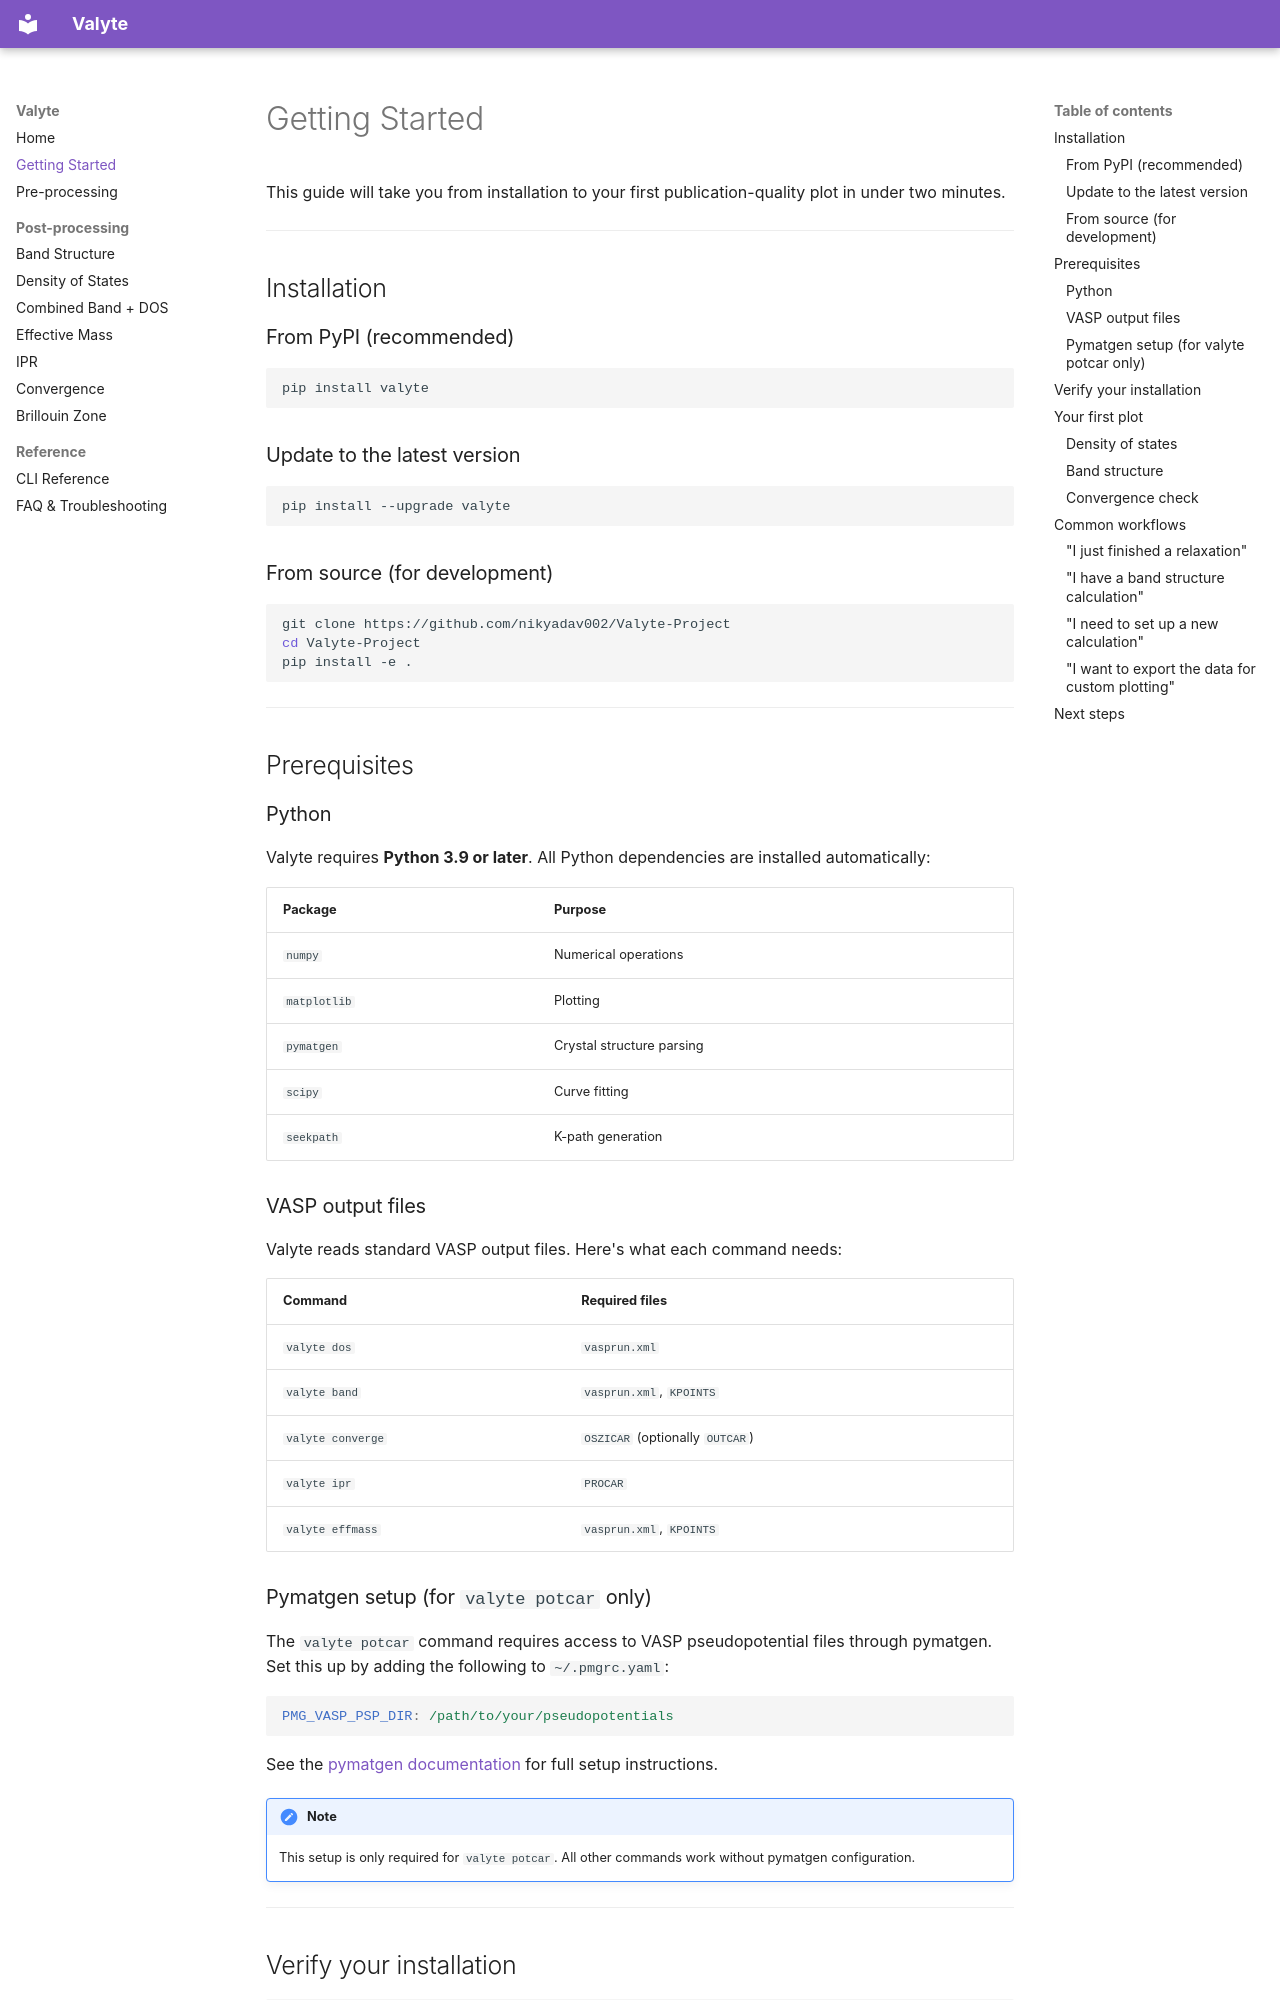

repository: nikyadav002/Valyte-Project · page: getting-started/index.html · generator: mkdocs

# Getting Started

This guide will take you from installation to your first publication-quality plot in under two minutes.

---

## Installation

### From PyPI (recommended)

```bash
pip install valyte
```

### Update to the latest version

```bash
pip install --upgrade valyte
```

### From source (for development)

```bash
git clone https://github.com/nikyadav002/Valyte-Project
cd Valyte-Project
pip install -e .
```

---

## Prerequisites

### Python

Valyte requires **Python 3.9 or later**. All Python dependencies are installed automatically:

| Package | Purpose |
|---|---|
| `numpy` | Numerical operations |
| `matplotlib` | Plotting |
| `pymatgen` | Crystal structure parsing |
| `scipy` | Curve fitting |
| `seekpath` | K-path generation |

### VASP output files

Valyte reads standard VASP output files. Here's what each command needs:

| Command | Required files |
|---|---|
| `valyte dos` | `vasprun.xml` |
| `valyte band` | `vasprun.xml`, `KPOINTS` |
| `valyte converge` | `OSZICAR` (optionally `OUTCAR`) |
| `valyte ipr` | `PROCAR` |
| `valyte effmass` | `vasprun.xml`, `KPOINTS` |

### Pymatgen setup (for `valyte potcar` only)

The `valyte potcar` command requires access to VASP pseudopotential files through pymatgen. Set this up by adding the following to `~/.pmgrc.yaml`:

```yaml
PMG_VASP_PSP_DIR: /path/to/your/pseudopotentials
```

See the [pymatgen documentation](https://pymatgen.org/installation.html#potcar-setup) for full setup instructions.

!!! note
    This setup is only required for `valyte potcar`. All other commands work without pymatgen configuration.

---
